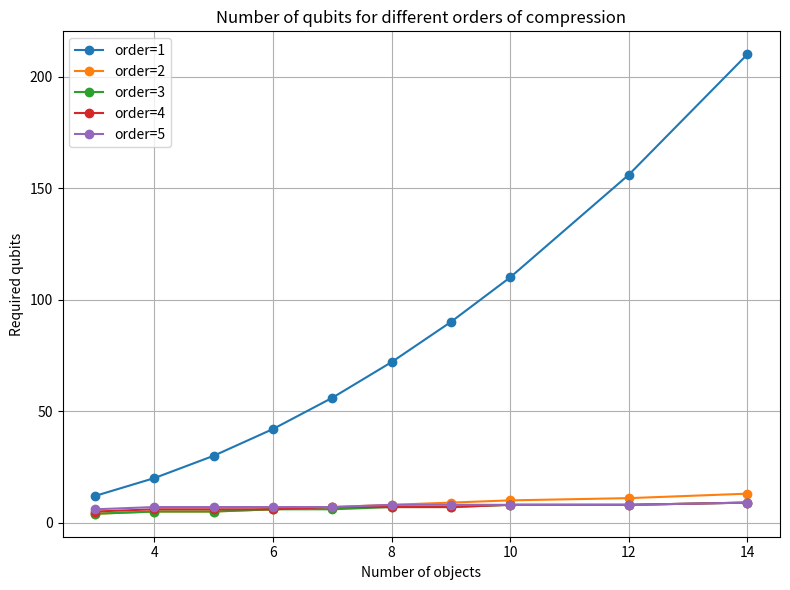
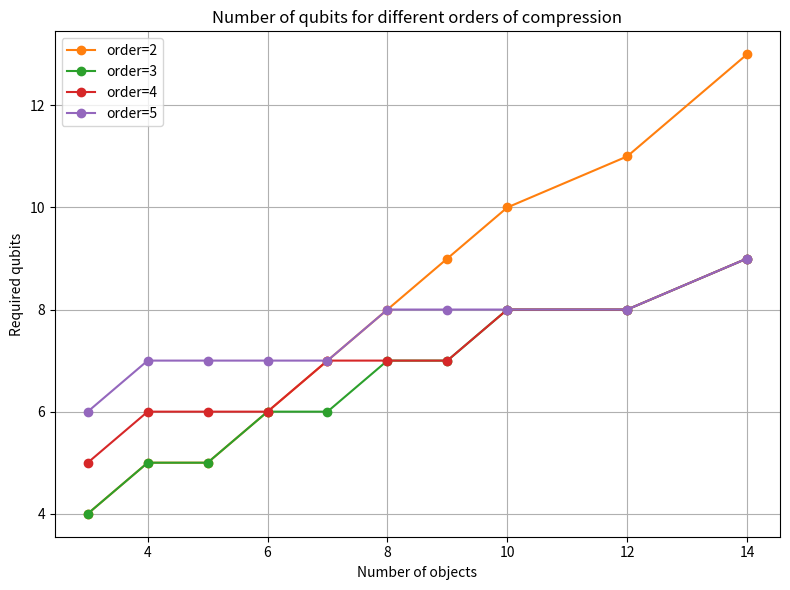

Python code for these plots, in order:
import os
import math
import matplotlib.pyplot as plt
from typing import Tuple, Optional

# ------------------------------------------------
#  Funciones matemáticas
# ------------------------------------------------

def solve_quadratic(a: float, b: float, c: float) -> Tuple[float, float]:
    disc = b**2 - 4*a*c
    if disc >= 0:
        return (
            (-b + math.sqrt(disc)) / (2*a),
            (-b - math.sqrt(disc)) / (2*a),
        )
    real = -b / (2*a)
    imag = math.sqrt(-disc) / (2*a)
    return complex(real, imag), complex(real, -imag)


def solve_for_k(
    m: float,
    k: int,
    max_n: int = 200,
    tol: float = 1e-6,
    max_iter: int = 100
) -> Optional[float]:

    def log_comb(n: float, k: int) -> float:
        return (
            math.lgamma(n + 1)
            - math.lgamma(k + 1)
            - math.lgamma(n - k + 1)
        )

    def f(n: float) -> float:
        return math.log(3) + log_comb(n, k) - math.log(m)

    a, b = k, max_n

    if f(b) < 0:
        return None

    for _ in range(max_iter):
        mid = 0.5 * (a + b)
        val = f(mid)

        if abs(val) < tol:
            return mid
        if val < 0:
            a = mid
        else:
            b = mid

    return 0.5 * (a + b)


def num_qubits(num_variables: int, order_compression: int) -> Optional[int]:
    if order_compression == 1:
        return num_variables

    if order_compression == 2:
        roots = solve_quadratic(1, -1, -2/3 * num_variables)
        return math.ceil(max(roots))

    value = solve_for_k(num_variables, order_compression)
    if value is None:
        return None

    return math.ceil(value)

# ------------------------------------------------
#  Parámetros
# ------------------------------------------------

num_variables = [3,4,5,6,7,8,9,10,12,14]


ORDERS_FULL = [1, 2, 3, 4, 5]
ORDERS_PARTIAL = [2, 3, 4, 5]

# ------------------------------------------------
#  Paleta fija por order (CLAVE)
# ------------------------------------------------

DEFAULT_COLORS = plt.rcParams['axes.prop_cycle'].by_key()['color']

ORDER_COLORS = {
    1: DEFAULT_COLORS[0],  # azul
    2: DEFAULT_COLORS[1],  # naranja
    3: DEFAULT_COLORS[2],  # verde
    4: DEFAULT_COLORS[3],  # rojo
    5: DEFAULT_COLORS[4],  # morado
}

# ------------------------------------------------
#  Cálculo de resultados
# ------------------------------------------------

def compute_results(order_list):
    results = {}
    for k in order_list:
        vals = []
        for n in num_variables:
            q = num_qubits(n**2 + n, k)
            vals.append(q)
        results[k] = vals
    return results


results_full = compute_results(ORDERS_FULL)
results_partial = compute_results(ORDERS_PARTIAL)

# ------------------------------------------------
#  Función de plot (colores garantizados)
# ------------------------------------------------

def plot_results(order_list, results, filename):
    plt.figure(figsize=(8, 6))

    for k in order_list:
        x = []
        y = []
        for n, q in zip(num_variables, results[k]):
            if q is not None:
                x.append(n)
                y.append(q)

        plt.plot(
            x,
            y,
            marker="o",
            label=f"order={k}",
            color=ORDER_COLORS[k]
        )

    plt.xlabel("Number of objects")
    plt.ylabel("Required qubits")
    plt.title("Number of qubits for different orders of compression")
    plt.legend()
    plt.grid(True)
    plt.tight_layout()
    plt.savefig(filename, dpi=300)
    plt.close()

# ------------------------------------------------
#  Generación de figuras
# ------------------------------------------------

output_dir = "Your_route/z_BPP/A_DIFFERENTIAL_COMPARISON"
os.makedirs(output_dir, exist_ok=True)

plot_results(
    ORDERS_FULL,
    results_full,
    os.path.join(output_dir, "1_Evolucion_cubits_BPP.png")
)

plot_results(
    ORDERS_PARTIAL,
    results_partial,
    os.path.join(output_dir, "2_Evolucion_cubits_BPP.png")
)

print("✅ Imágenes generadas con colores coherentes")
